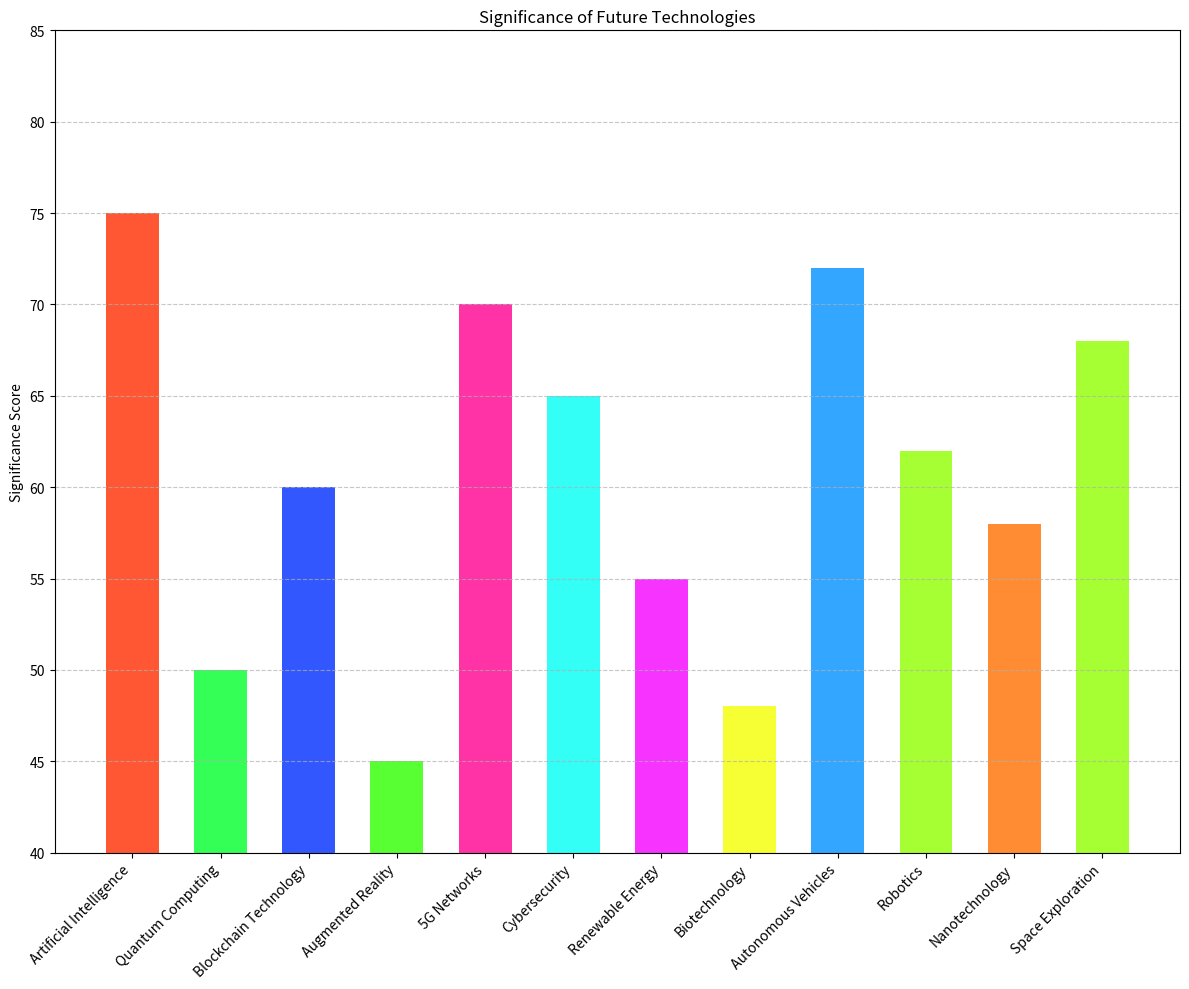

Reproduce this figure in Python.

import matplotlib.pyplot as plt

# Table data represented as lists
topics = ['Artificial Intelligence', 'Quantum Computing', 'Blockchain Technology', 'Augmented Reality', 
          '5G Networks', 'Cybersecurity', 'Renewable Energy', 'Biotechnology', 
          'Autonomous Vehicles', 'Robotics', 'Nanotechnology', 'Space Exploration']
values = [75, 50, 60, 45, 70, 65, 55, 48, 72, 62, 58, 68]

# Custom color codes for each bar
colors = ['#FF5733', '#33FF57', '#3357FF', '#57FF33', '#FF33A6', '#33FFF6', '#F633FF', '#F6FF33', 
          '#33A6FF', '#A6FF33', '#FF8C33', '#A6FF33']

# Setting the size of the plot
plt.figure(figsize=(12, 10))

# Creating a vertical bar chart
plt.bar(topics, values, color=colors, width=0.6)

# Customizing the plot
plt.ylabel('Significance Score')
plt.title('Significance of Future Technologies')
plt.ylim(40, max(values) + 10)  # Adjusting y-axis limits for better clarity
plt.xticks(rotation=45, ha='right')  # Rotating x-axis labels for better readability
plt.grid(axis='y', linestyle='--', alpha=0.7)  # Adding a grid for the y-axis

# Display the plot
plt.tight_layout()  # Adjust layout to make room for rotated labels
plt.show()
